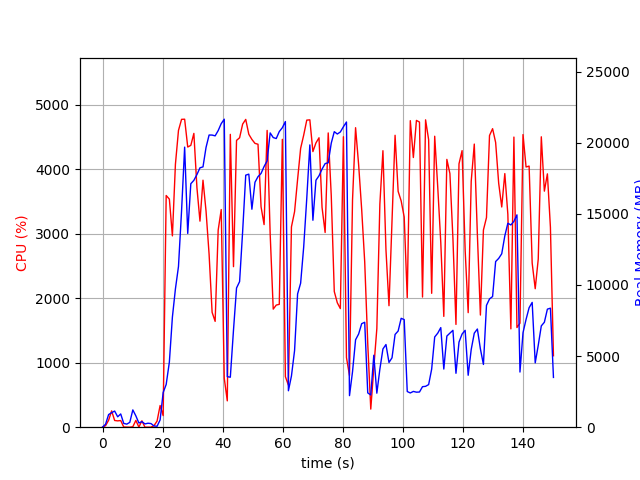

The file beside this chart, header and first rows:
elapsed_time, nproc, cpu, mem_real, mem_virtual
4.3392181396484375e-05, 1, 0.0, 8.941, 3186
1.007, 6, 23.8, 209.2, 2492
2.016, 5, 107.1, 887.9, 3007
3.024, 4, 253.0, 1019, 2989
4.032, 5, 104.1, 1136, 3358
5.041, 3, 98.2, 731.3, 2279
6.048, 4, 103.2, 932, 2823
7.057, 3, 3.0, 265.8, 1801
8.066, 3, 1.0, 215.8, 1739
9.074, 3, 0.0, 340.1, 1861
10.08, 10, 6.9, 1216, 4491
11.09, 7, 105.1, 796.7, 3304
12.1, 3, 2.0, 295.7, 1844
13.11, 3, 99.2, 391.9, 2030
14.12, 3, 0.0, 230.5, 1791
15.12, 3, 1.0, 279.4, 1837
16.14, 3, 1.0, 255.8, 1887
17.15, 1, 24.7, 84.8, 672.4
18.16, 2, 95.0, 66.38, 3359
19.17, 1, 336.6, 510.5, 4877
20.18, 1, 179.9, 2433, 16645
21.19, 1, 3593, 3006, 16645
22.25, 1, 3537, 4579, 16655
23.26, 1, 2967, 7739, 16759
24.27, 1, 4078, 9726, 23991
25.29, 1, 4603, 11300, 32634
26.31, 1, 4774, 15216, 32973
27.34, 1, 4776, 19692, 43923
28.37, 1, 4345, 13623, 43923
29.39, 1, 4371, 17119, 43923
30.41, 1, 4556, 17359, 43923
31.43, 1, 3713, 17766, 43923
32.44, 1, 3196, 18240, 43943
33.45, 1, 3830, 18305, 43943
34.46, 1, 3353, 19669, 44119
35.48, 1, 2683, 20544, 44119
36.48, 1, 1781, 20542, 44119
37.49, 1, 1641, 20485, 44119
38.5, 1, 3057, 20855, 44119
39.52, 1, 3375, 21346, 44119
40.53, 1, 759.7, 21657, 44231
41.54, 1, 408.5, 3555, 44231
42.55, 1, 4541, 3515, 44231
43.61, 1, 2490, 6832, 44231
44.62, 1, 4448, 9787, 44231
45.64, 1, 4489, 10237, 44231
46.66, 1, 4701, 13778, 44588
47.68, 1, 4773, 17722, 44770
48.71, 1, 4542, 17793, 44940
49.73, 1, 4463, 15326, 44940
50.76, 1, 4402, 17222, 44940
51.77, 1, 4388, 17618, 44940
52.78, 1, 3418, 17843, 44940
53.79, 1, 3142, 18329, 44940
54.8, 1, 4602, 18730, 44940
55.82, 1, 2998, 20693, 44940
56.83, 1, 1831, 20367, 44940
57.84, 1, 1894, 20296, 44940
58.85, 1, 1905, 20786, 44940
59.87, 1, 4464, 21058, 44940
... 89 more rows
